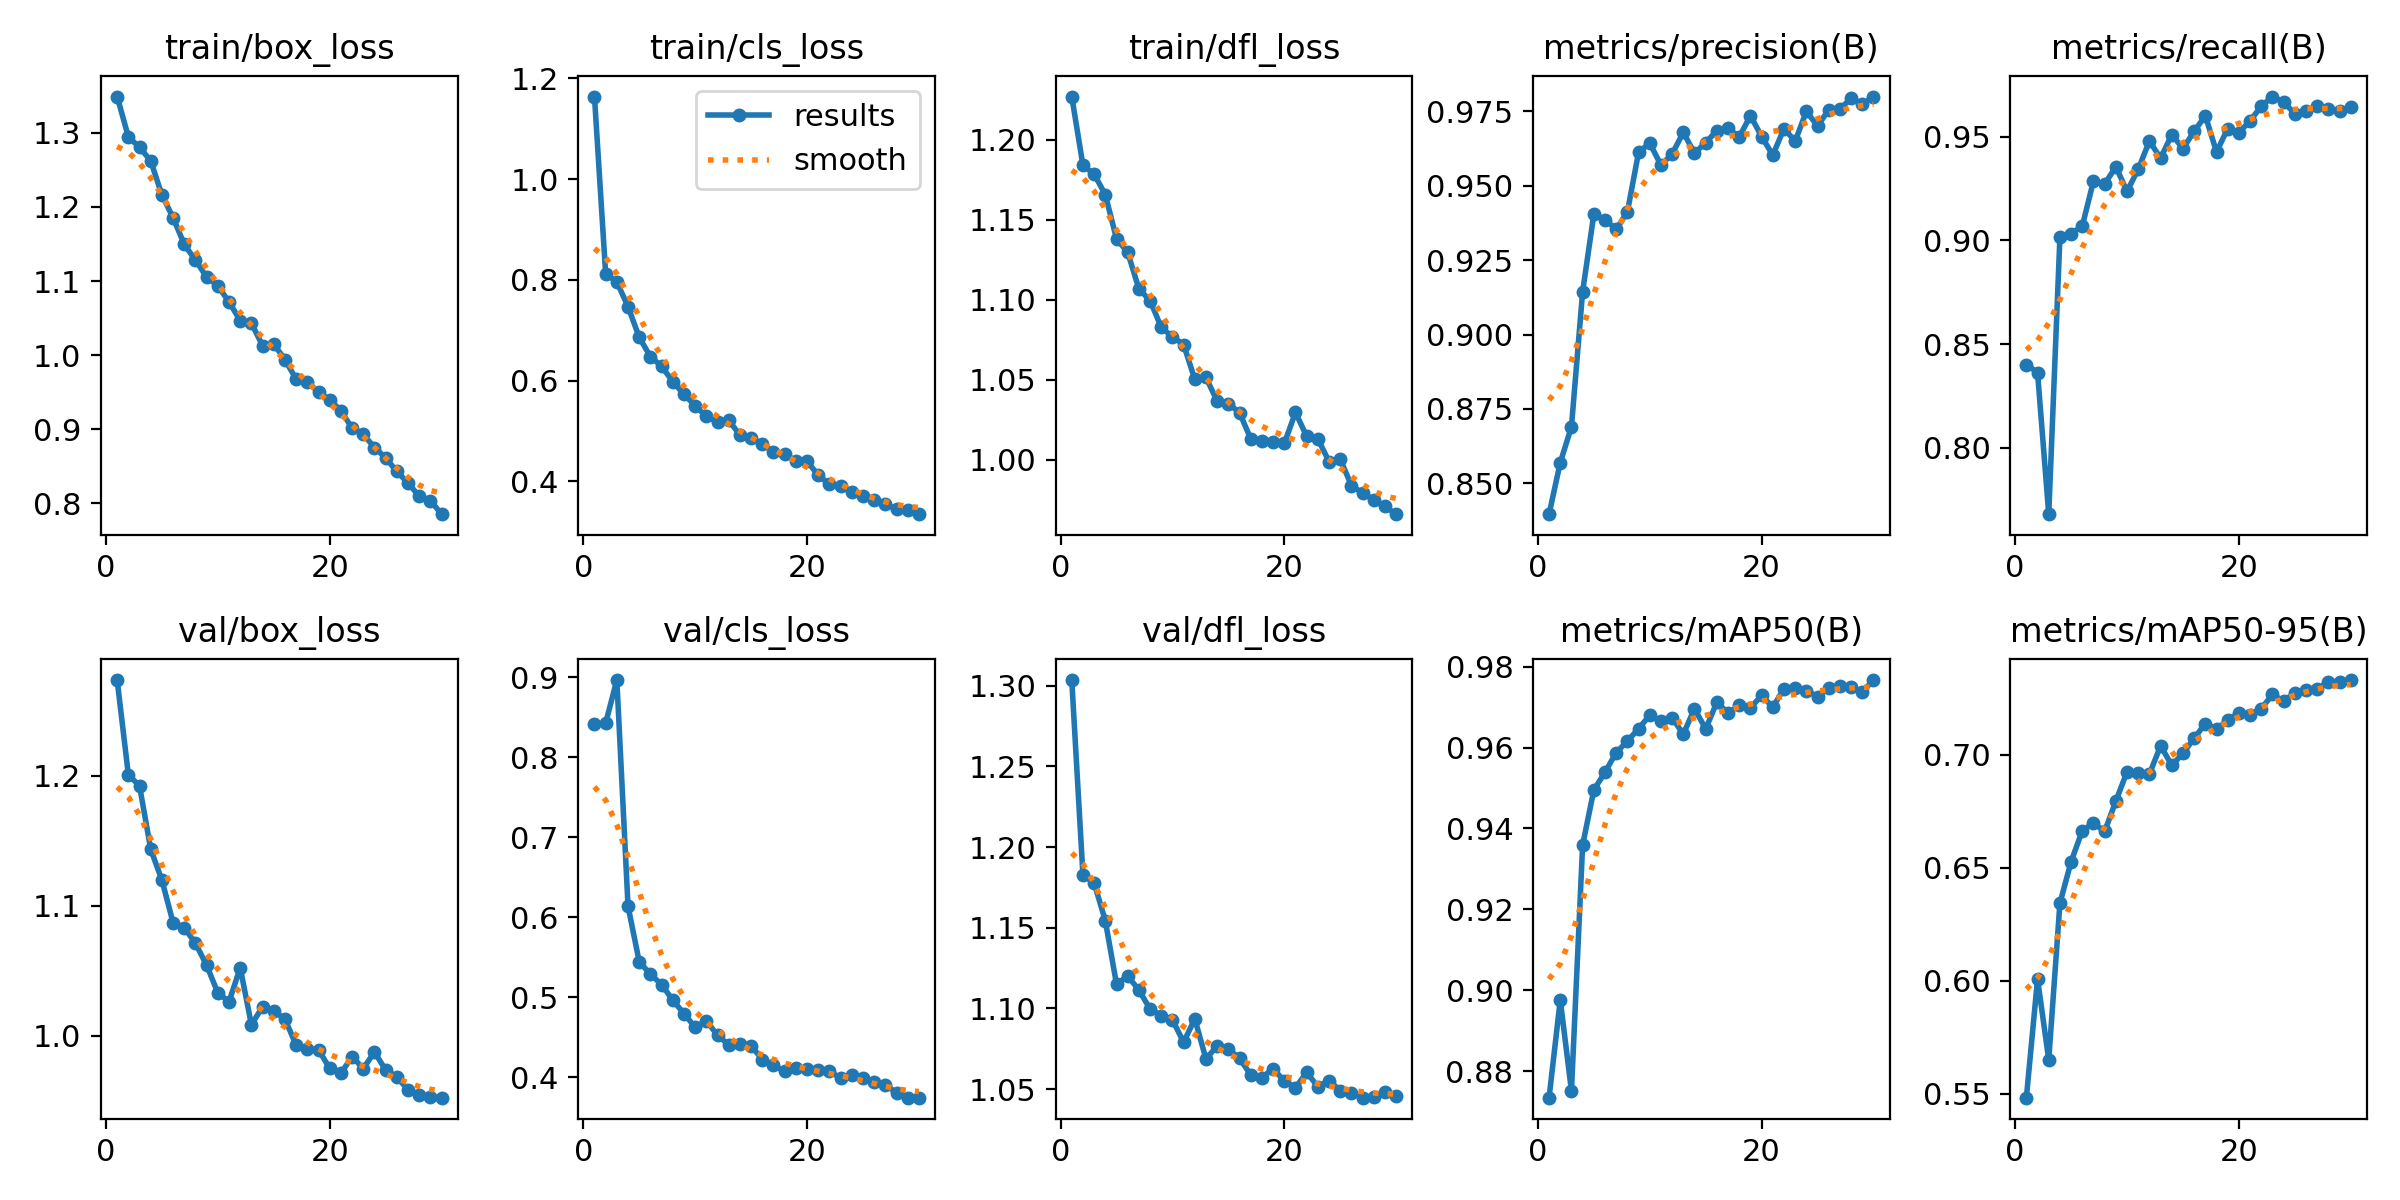

Values plotted in this chart, from the file beside it:
epoch, time, train/box_loss, train/cls_loss, train/dfl_loss, metrics/precision(B), metrics/recall(B), metrics/mAP50(B), metrics/mAP50-95(B), val/box_loss, val/cls_loss, val/dfl_loss, lr/pg0, lr/pg1, lr/pg2
1, 182.5, 1.349, 1.164, 1.227, 0.8396, 0.8401, 0.8734, 0.5483, 1.274, 0.8416, 1.304, 0.0003315, 0.0003315, 0.0003315
2, 365.9, 1.295, 0.812, 1.184, 0.857, 0.8362, 0.8976, 0.6008, 1.201, 0.843, 1.182, 0.0006429, 0.0006429, 0.0006429
3, 545.9, 1.281, 0.7959, 1.178, 0.869, 0.768, 0.8751, 0.565, 1.192, 0.8968, 1.178, 0.0009323, 0.0009323, 0.0009323
4, 723.2, 1.262, 0.7467, 1.166, 0.9144, 0.9015, 0.9359, 0.6343, 1.143, 0.6141, 1.154, 0.000901, 0.000901, 0.000901
5, 906.3, 1.216, 0.6861, 1.138, 0.9404, 0.9032, 0.9495, 0.6528, 1.12, 0.5446, 1.115, 0.000868, 0.000868, 0.000868
6, 1085, 1.185, 0.6473, 1.13, 0.9386, 0.9069, 0.9539, 0.6665, 1.087, 0.5289, 1.12, 0.000835, 0.000835, 0.000835
7, 1263, 1.149, 0.6286, 1.107, 0.9354, 0.9286, 0.9587, 0.6698, 1.083, 0.516, 1.111, 0.000802, 0.000802, 0.000802
8, 1447, 1.128, 0.5977, 1.099, 0.9412, 0.9272, 0.9616, 0.6661, 1.071, 0.4966, 1.1, 0.000769, 0.000769, 0.000769
9, 1624, 1.105, 0.573, 1.083, 0.9612, 0.9354, 0.9647, 0.6796, 1.054, 0.4797, 1.096, 0.000736, 0.000736, 0.000736
10, 1814, 1.093, 0.55, 1.077, 0.9644, 0.9236, 0.968, 0.6925, 1.033, 0.4625, 1.093, 0.000703, 0.000703, 0.000703
11, 2010, 1.072, 0.5287, 1.072, 0.9569, 0.9342, 0.9665, 0.6919, 1.026, 0.4706, 1.079, 0.00067, 0.00067, 0.00067
12, 2190, 1.047, 0.5176, 1.05, 0.9607, 0.9479, 0.9674, 0.6915, 1.052, 0.4526, 1.094, 0.000637, 0.000637, 0.000637
13, 2373, 1.043, 0.5209, 1.051, 0.9679, 0.9395, 0.9633, 0.704, 1.009, 0.4407, 1.069, 0.000604, 0.000604, 0.000604
14, 2570, 1.013, 0.4921, 1.036, 0.9609, 0.951, 0.9696, 0.6954, 1.022, 0.4415, 1.077, 0.000571, 0.000571, 0.000571
15, 2750, 1.015, 0.4855, 1.035, 0.9645, 0.9442, 0.9646, 0.7007, 1.019, 0.4397, 1.075, 0.000538, 0.000538, 0.000538
16, 2928, 0.9938, 0.4748, 1.029, 0.9685, 0.9525, 0.9712, 0.7074, 1.013, 0.4223, 1.069, 0.000505, 0.000505, 0.000505
17, 3111, 0.9676, 0.4578, 1.013, 0.9693, 0.96, 0.9685, 0.7138, 0.9929, 0.4148, 1.059, 0.000472, 0.000472, 0.000472
18, 3288, 0.9641, 0.4539, 1.012, 0.9664, 0.9425, 0.9704, 0.7116, 0.9901, 0.4075, 1.057, 0.000439, 0.000439, 0.000439
19, 3466, 0.95, 0.4408, 1.011, 0.9736, 0.9539, 0.9698, 0.7152, 0.9891, 0.4113, 1.063, 0.000406, 0.000406, 0.000406
20, 3647, 0.9398, 0.4403, 1.01, 0.9665, 0.9519, 0.9729, 0.7186, 0.975, 0.4105, 1.055, 0.000373, 0.000373, 0.000373
21, 3821, 0.925, 0.4121, 1.03, 0.9603, 0.9576, 0.97, 0.7178, 0.9711, 0.4095, 1.051, 0.00034, 0.00034, 0.00034
22, 4000, 0.9015, 0.3945, 1.015, 0.9692, 0.9647, 0.9746, 0.7205, 0.984, 0.4077, 1.06, 0.000307, 0.000307, 0.000307
23, 4182, 0.8931, 0.3909, 1.013, 0.965, 0.9693, 0.9748, 0.7267, 0.9748, 0.3991, 1.052, 0.000274, 0.000274, 0.000274
24, 4364, 0.8752, 0.3789, 0.9987, 0.975, 0.9666, 0.9741, 0.7238, 0.9876, 0.4024, 1.055, 0.000241, 0.000241, 0.000241
25, 4537, 0.8613, 0.3716, 1, 0.9701, 0.961, 0.9726, 0.7276, 0.9736, 0.3988, 1.049, 0.000208, 0.000208, 0.000208
26, 4724, 0.8429, 0.3625, 0.9838, 0.9755, 0.9624, 0.9747, 0.7286, 0.9685, 0.394, 1.047, 0.000175, 0.000175, 0.000175
27, 4902, 0.8275, 0.355, 0.9791, 0.9759, 0.9646, 0.9752, 0.7293, 0.9582, 0.3909, 1.045, 0.000142, 0.000142, 0.000142
28, 5083, 0.8094, 0.3442, 0.9749, 0.9793, 0.9634, 0.9749, 0.7323, 0.9546, 0.3807, 1.045, 0.000109, 0.000109, 0.000109
29, 5266, 0.8036, 0.3434, 0.9707, 0.9774, 0.9626, 0.9738, 0.7325, 0.9529, 0.3745, 1.048, 7.6e-05, 7.6e-05, 7.6e-05
30, 5442, 0.7853, 0.3348, 0.9659, 0.98, 0.9642, 0.9767, 0.7331, 0.9524, 0.3746, 1.046, 4.3e-05, 4.3e-05, 4.3e-05
